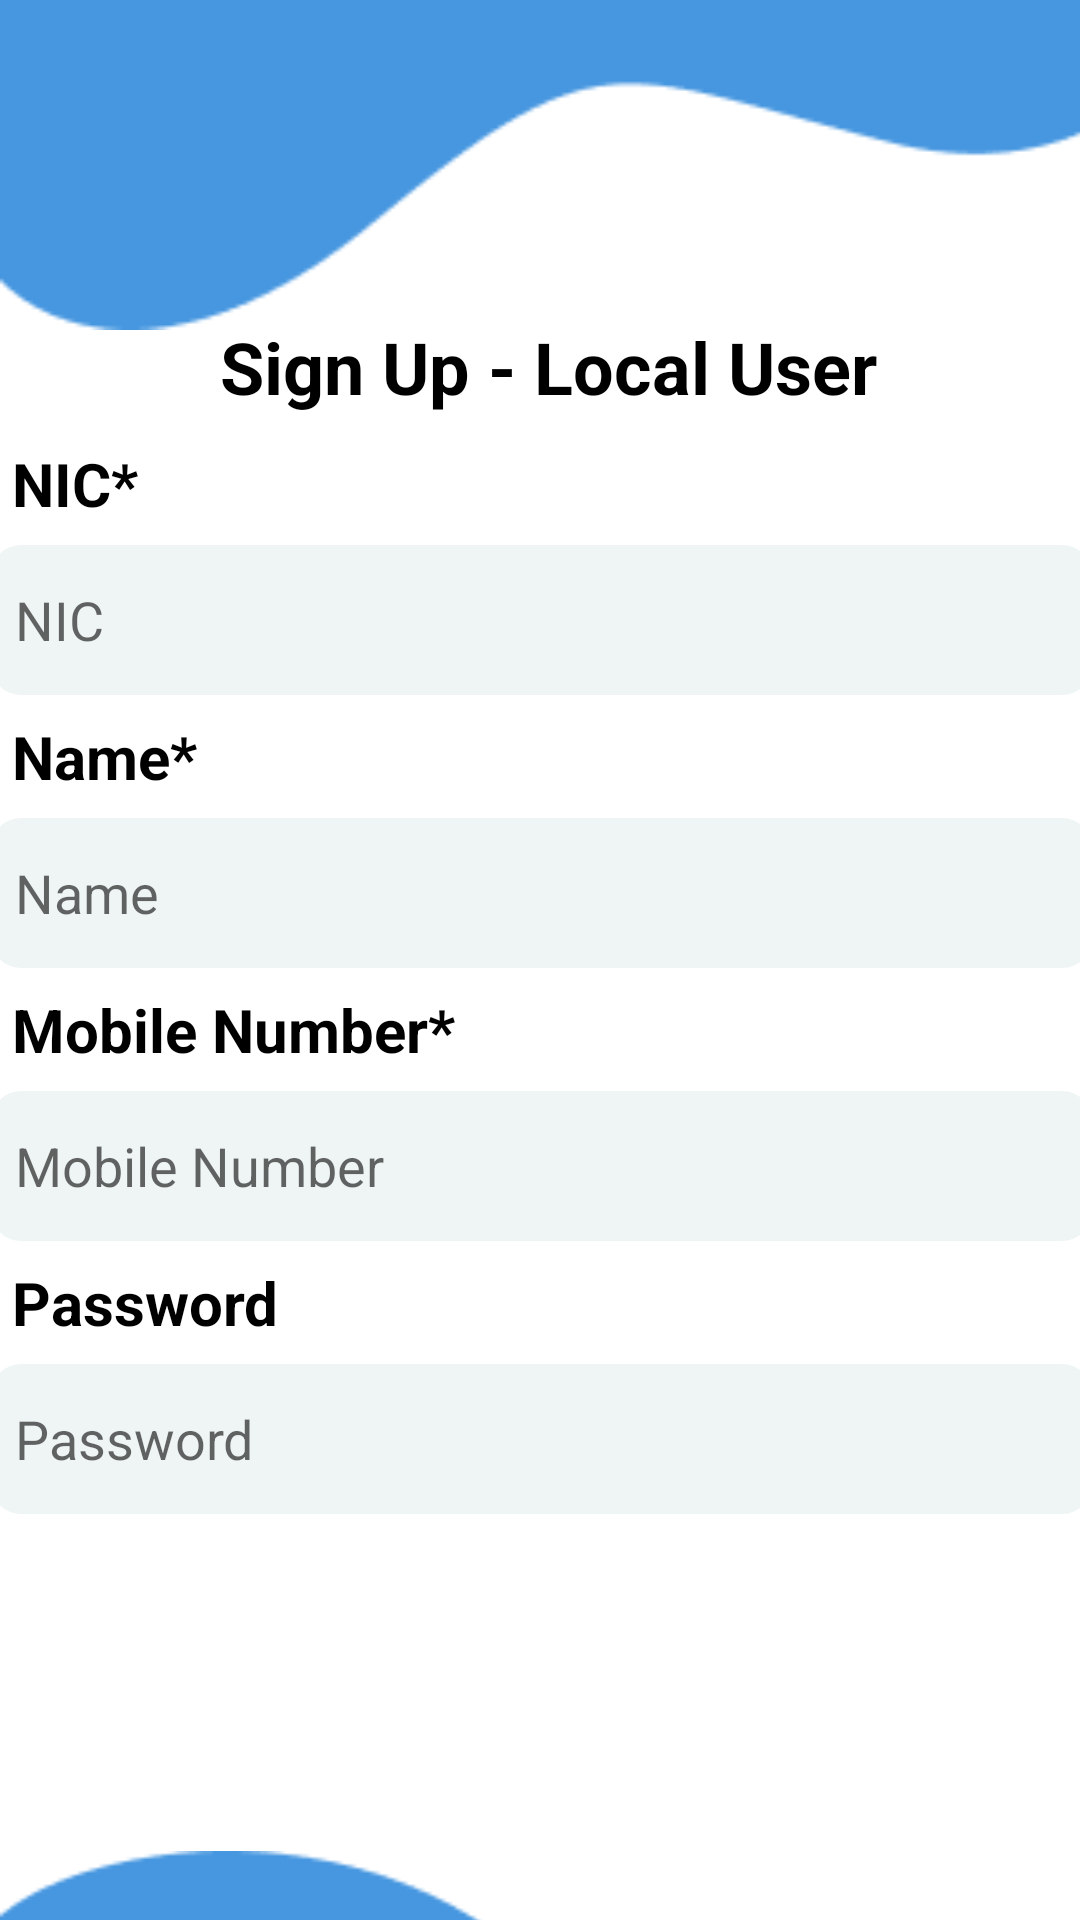

This screen was rendered from an Android layout file. Write that file and the resources it references.
<!-- AndroidManifest.xml: application theme Theme.CSSE -->
<!-- res/layout/activity_register_local_user.xml -->
<?xml version="1.0" encoding="utf-8"?>
<androidx.constraintlayout.widget.ConstraintLayout xmlns:android="http://schemas.android.com/apk/res/android"
    xmlns:app="http://schemas.android.com/apk/res-auto"
    xmlns:tools="http://schemas.android.com/tools"
    android:layout_width="match_parent"
    android:layout_height="match_parent"
    tools:context=".Register_LocalUser"
    >

    <ImageView
        android:id="@+id/header"
        android:layout_width="430dp"
        android:layout_height="204dp"
        android:layout_marginBottom="664dp"
        app:layout_constraintBottom_toBottomOf="@+id/fotter"
        app:layout_constraintEnd_toEndOf="parent"
        app:layout_constraintHorizontal_bias="0.0"
        app:layout_constraintStart_toStartOf="parent"
        app:srcCompat="@drawable/upn" />

    <ImageView
        android:id="@+id/fotter"
        android:layout_width="411dp"
        android:layout_height="179dp"
        android:layout_marginTop="616dp"
        app:layout_constraintEnd_toEndOf="parent"
        app:layout_constraintHorizontal_bias="0.0"
        app:layout_constraintStart_toStartOf="parent"
        app:layout_constraintTop_toTopOf="parent"
        app:srcCompat="@drawable/bottom" />

    <TextView
        android:id="@+id/textView"
        android:layout_width="270dp"
        android:layout_height="44dp"
        android:text=" Sign Up - Local User"
        android:textAlignment="center"
        android:textColor="#000000"
        android:textSize="24sp"
        android:textStyle="bold"
        app:layout_constraintBottom_toBottomOf="@+id/fotter"
        app:layout_constraintEnd_toEndOf="parent"
        app:layout_constraintHorizontal_bias="0.496"
        app:layout_constraintStart_toStartOf="parent"
        app:layout_constraintTop_toTopOf="parent"
        app:layout_constraintVertical_bias="0.141" />

    <LinearLayout
        android:layout_width="367dp"
        android:layout_height="508dp"
        android:orientation="vertical"
        app:layout_constraintBottom_toBottomOf="parent"
        app:layout_constraintEnd_toEndOf="parent"
        app:layout_constraintStart_toStartOf="parent"
        app:layout_constraintTop_toBottomOf="@+id/textView"
        app:layout_constraintVertical_bias="0.52">

        <TextView
            android:id="@+id/text_nic"
            android:layout_width="82dp"
            android:layout_height="wrap_content"
            android:padding="7dp"
            android:text="NIC*"
            android:textColor="#000000"
            android:textSize="20sp"
            android:textStyle="bold" />

        <EditText
            android:id="@+id/editText_nic"
            android:layout_width="match_parent"
            android:layout_height="50dp"
            android:background="@drawable/edittext_background"
            android:ems="10"
            android:hint="NIC"
            android:inputType="text"
            android:padding="8dp"
            android:shadowDx="10"
            android:shadowDy="5"
            android:textSize="18dp" />

        <TextView
            android:id="@+id/text_name"
            android:layout_width="82dp"
            android:layout_height="wrap_content"
            android:padding="7dp"
            android:text="Name*"
            android:textColor="#000000"
            android:textSize="20sp"
            android:textStyle="bold" />

        <EditText
            android:id="@+id/editText_name"
            android:layout_width="match_parent"
            android:layout_height="50dp"
            android:background="@drawable/edittext_background"
            android:ems="10"
            android:hint="Name"
            android:inputType="text"
            android:padding="8dp"
            android:shadowDx="10"
            android:shadowDy="5"
            android:textSize="18dp" />

        <TextView
            android:id="@+id/text_mobile"
            android:layout_width="352dp"
            android:layout_height="wrap_content"
            android:padding="7dp"
            android:text="Mobile Number*"
            android:textColor="#000000"
            android:textSize="20sp"
            android:textStyle="bold" />

        <EditText
            android:id="@+id/editText_mobile"
            android:layout_width="match_parent"
            android:layout_height="50dp"
            android:background="@drawable/edittext_background"
            android:ems="10"
            android:hint="Mobile Number"
            android:inputType="text"
            android:padding="8dp"
            android:shadowDx="10"
            android:shadowDy="5"
            android:textSize="18dp" />

        <TextView
            android:id="@+id/text_password"
            android:layout_width="352dp"
            android:layout_height="wrap_content"
            android:padding="7dp"
            android:text="Password"
            android:textColor="#000000"
            android:textSize="20sp"
            android:textStyle="bold" />

        <EditText
            android:id="@+id/editText_password"
            android:layout_width="match_parent"
            android:layout_height="50dp"
            android:background="@drawable/edittext_background"
            android:ems="10"
            android:hint="Password"
            android:inputType="textPassword"
            android:padding="8dp" />
    </LinearLayout>

</androidx.constraintlayout.widget.ConstraintLayout>
<!-- resources referenced by this layout -->
<resources>
  <!-- drawable bottom: png bitmap (drawable, 1930 bytes) -->
  <!-- drawable edittext_background (drawable) -->
  <?xml version="1.0" encoding="utf-8"?>
  <selector xmlns:android="http://schemas.android.com/apk/res/android">
  <item>
      <shape android:shape="rectangle">
          <corners android:radius="10dp"/>
          <solid android:color="#eff5f5"/>
      </shape>
  </item>
  </selector>
  <!-- drawable upn: png bitmap (drawable, 2198 bytes) -->
  <style name="Theme.CSSE" parent="Theme.MaterialComponents.DayNight.NoActionBar">
          
          <item name="colorPrimary">@color/purple_500</item>
          <item name="colorPrimaryVariant">@color/purple_700</item>
          <item name="colorOnPrimary">@color/white</item>
          
          <item name="colorSecondary">@color/teal_200</item>
          <item name="colorSecondaryVariant">@color/teal_700</item>
          <item name="colorOnSecondary">@color/black</item>
          
          <item name="android:statusBarColor" tools:targetApi="l">?attr/colorPrimaryVariant</item>
          
      </style>
  <!-- not gathered from this repository: default colours our renderer supplied (Android Studio template values) -->
  <color name="purple_500">#FF6200EE</color>
  <color name="purple_700">#FF3700B3</color>
  <color name="teal_200">#FF03DAC5</color>
  <color name="teal_700">#FF018786</color>
  <color name="black">#FF000000</color>
  <color name="white">#FFFFFFFF</color>
</resources>
